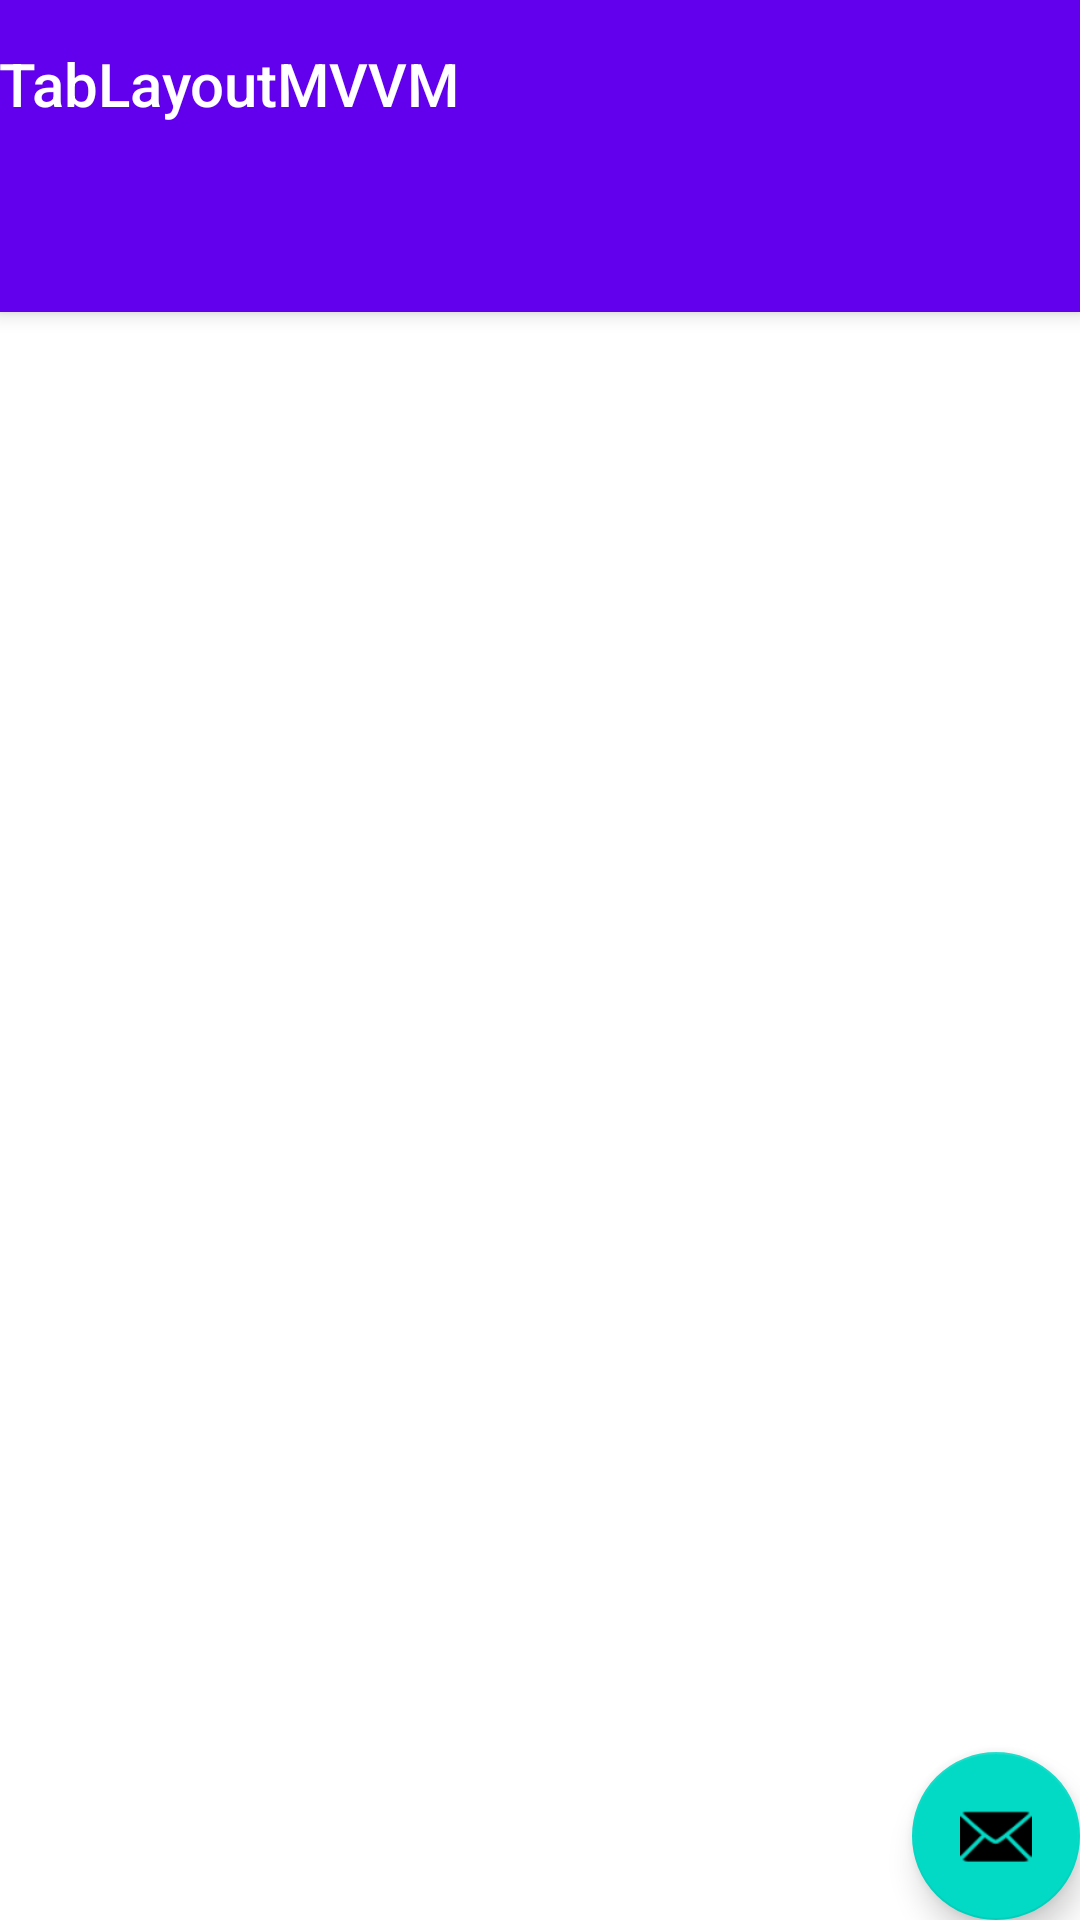

Write the Android layout XML for this screen, with the resource values it uses.
<!-- AndroidManifest.xml: activity theme Theme.TabLayoutMVVM.NoActionBar -->
<!-- res/layout/activity_main.xml -->
<?xml version="1.0" encoding="utf-8"?>
<androidx.coordinatorlayout.widget.CoordinatorLayout xmlns:android="http://schemas.android.com/apk/res/android"
    xmlns:app="http://schemas.android.com/apk/res-auto"
    xmlns:tools="http://schemas.android.com/tools"
    android:layout_width="match_parent"
    android:layout_height="match_parent"
    tools:context=".MainActivity">

    <com.google.android.material.appbar.AppBarLayout
        android:layout_width="match_parent"
        android:layout_height="wrap_content"
        android:theme="@style/Theme.TabLayoutMVVM.AppBarOverlay">

        <TextView
            android:id="@+id/title"
            android:layout_width="wrap_content"
            android:layout_height="wrap_content"
            android:gravity="center"
            android:minHeight="?actionBarSize"
            android:padding="@dimen/appbar_padding"
            android:text="@string/app_name"
            android:textAppearance="@style/TextAppearance.Widget.AppCompat.Toolbar.Title" />

        <com.google.android.material.tabs.TabLayout
            android:id="@+id/tabs"
            android:layout_width="match_parent"
            android:layout_height="wrap_content"
            android:background="?attr/colorPrimary" />
    </com.google.android.material.appbar.AppBarLayout>

    <androidx.viewpager.widget.ViewPager
        android:id="@+id/view_pager"
        android:layout_width="match_parent"
        android:layout_height="match_parent"
        app:layout_behavior="@string/appbar_scrolling_view_behavior" />

    <com.google.android.material.floatingactionbutton.FloatingActionButton
        android:id="@+id/fab"
        android:layout_width="wrap_content"
        android:layout_height="wrap_content"
        android:layout_gravity="bottom|end"
        android:layout_margin="@dimen/fab_margin"
        app:srcCompat="@android:drawable/ic_dialog_email" />
</androidx.coordinatorlayout.widget.CoordinatorLayout>
<!-- resources referenced by this layout -->
<resources>
  <string name="app_name">TabLayoutMVVM</string>
  <style name="Theme.TabLayoutMVVM.AppBarOverlay" parent="ThemeOverlay.AppCompat.Dark.ActionBar" />
  <style name="Theme.TabLayoutMVVM.NoActionBar">
          <item name="windowActionBar">false</item>
          <item name="windowNoTitle">true</item>
      </style>
</resources>
